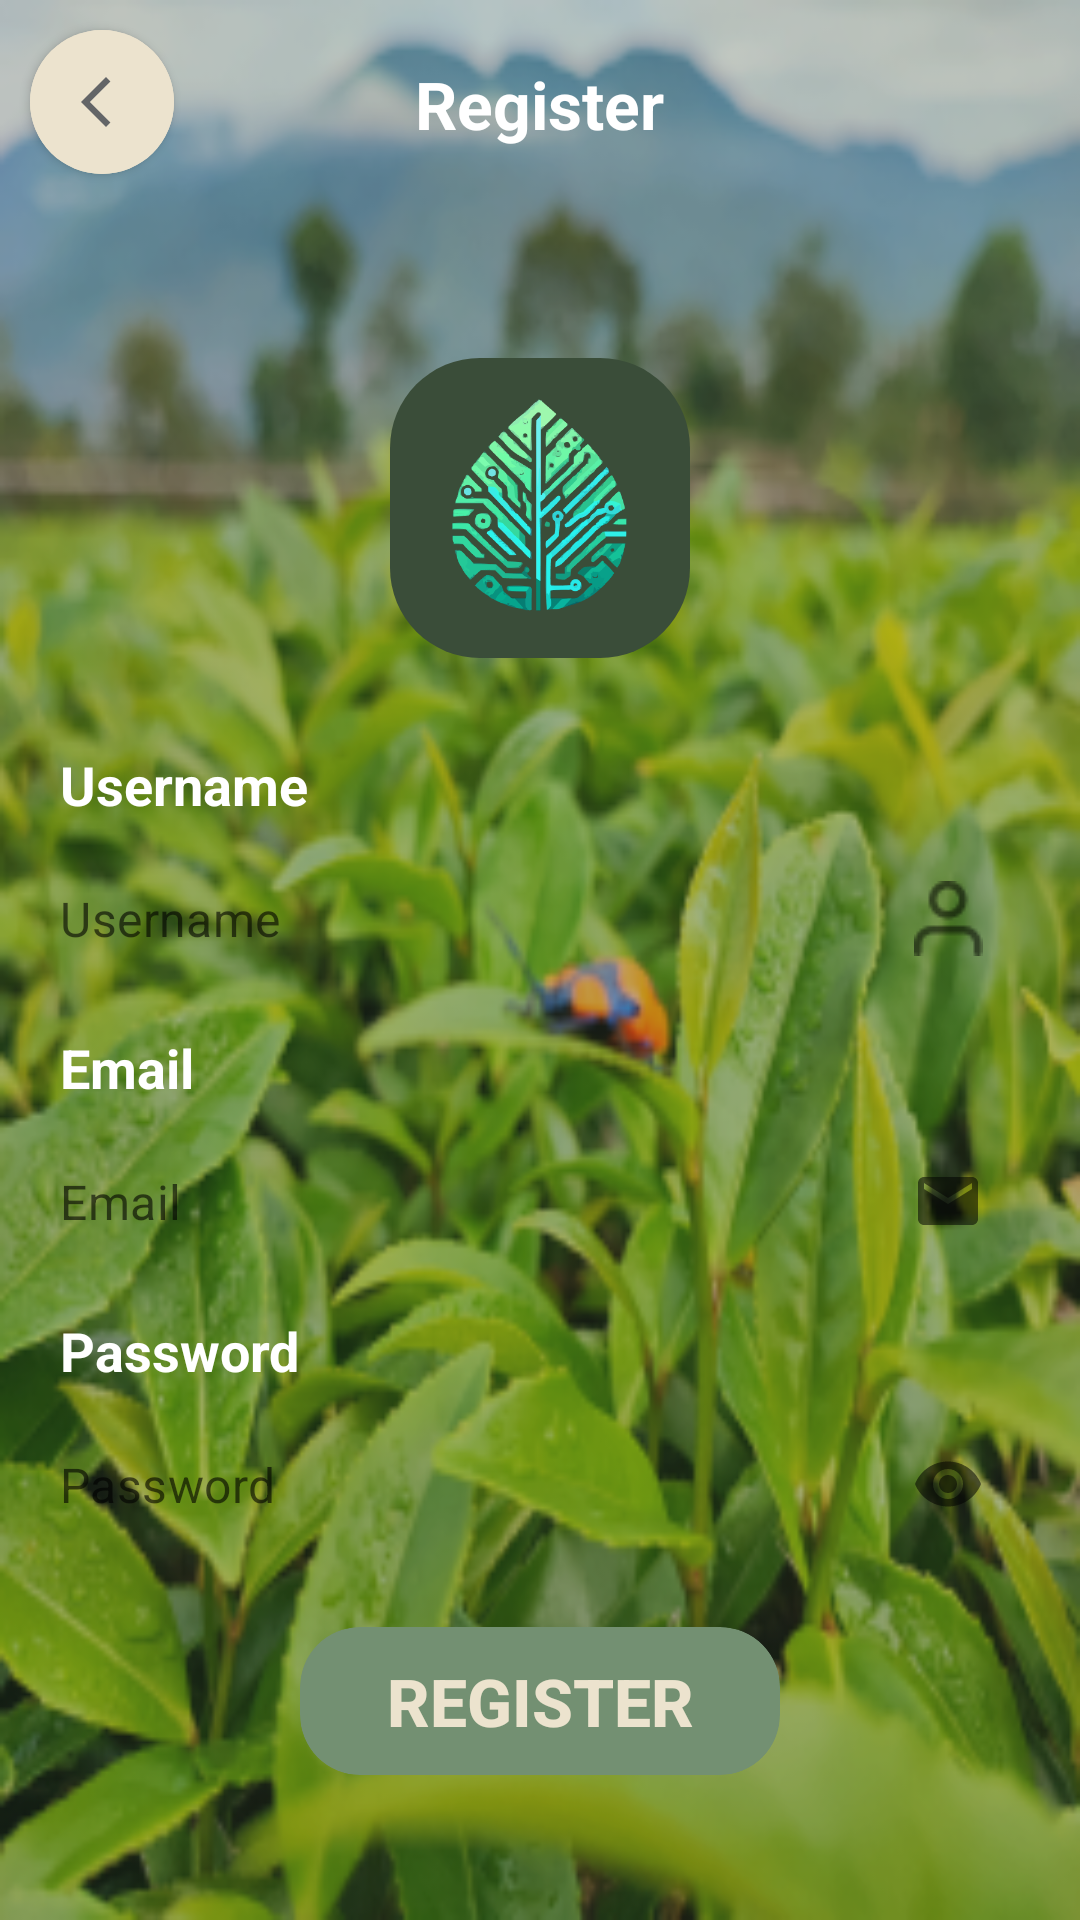

The Android layout XML behind this screen, and the referenced resources:
<!-- AndroidManifest.xml: application theme Theme.Serena -->
<!-- res/layout/activity_register.xml -->
<?xml version="1.0" encoding="utf-8"?>
<RelativeLayout xmlns:android="http://schemas.android.com/apk/res/android"
    android:layout_width="match_parent"
    android:layout_height="match_parent"
    xmlns:app="http://schemas.android.com/apk/res-auto"
    xmlns:tools="http://schemas.android.com/tools"
    android:background="@drawable/background"
    android:id="@+id/activity_register"
    android:orientation="vertical">

    <View
        android:layout_width="match_parent"
        android:layout_height="match_parent"
        android:background="@color/base_color_1"
        android:alpha="0.3" />

    <com.google.android.material.button.MaterialButton
        android:contentDescription="@string/button_login"
        android:layout_width="48dp"
        android:id="@+id/back"
        android:layout_height="48dp"
        style="@style/Widget.MaterialComponents.Button.Icon"
        app:icon="@drawable/ic_arrow_back_ios_new_24"
        app:iconSize="20dp"
        app:iconPadding="0dp"
        android:layout_marginTop="10dp"
        android:layout_marginStart="10dp"
        android:layout_marginEnd="10dp"
        android:insetLeft="0dp"
        android:insetTop="0dp"
        android:text="@string/back"
        app:iconTint="@color/sm_black"
        android:backgroundTint="@color/base_color_4"
        android:insetRight="0dp"
        android:insetBottom="0dp"
        app:shapeAppearanceOverlay="@style/ShapeAppearanceOverlay.MyApp.Button.Rounded"
        />

    <TextView
        android:id="@+id/header_text_title"
        android:layout_width="wrap_content"
        android:layout_height="wrap_content"
        android:layout_centerHorizontal="true"
        android:layout_marginTop="20dp"
        android:textStyle="bold"
        android:textSize="22dp"
        android:textColor="@color/white"
        android:text="Register"/>

    <LinearLayout
        android:id="@+id/welcome_header"
        android:layout_width="match_parent"
        android:layout_height="wrap_content"
        android:orientation="vertical"
        android:layout_marginTop="50dp"
        android:layout_marginBottom="30dp"
        android:layout_below="@+id/header_text_title"
        android:gravity="center">
        <ImageView
            android:contentDescription="@string/app_name"
            android:layout_width="100dp"
            android:layout_height="100dp"
            android:layout_marginTop="20dp"
            android:background="@drawable/rounded_logo"
            android:src="@drawable/serena_logo" />
    </LinearLayout>

    <LinearLayout
        android:layout_width="wrap_content"
        android:layout_alignParentStart="true"
        android:layout_alignParentEnd="true"
        android:layout_marginStart="20dp"
        android:layout_below="@+id/welcome_header"
        android:id="@+id/input_username"
        android:layout_marginEnd="20dp"
        android:layout_marginBottom="10dp"
        android:orientation="vertical"
        android:layout_height="wrap_content">
        <TextView
            android:layout_width="wrap_content"
            android:layout_height="wrap_content"
            android:textStyle="bold"
            android:textSize="18dp"
            android:layout_marginBottom="5dp"
            android:textColor="@color/white"
            android:text="Username"/>
        <com.google.android.material.textfield.TextInputLayout
            android:layout_width="match_parent"
            android:layout_height="wrap_content"
            app:endIconMode="custom"
            app:endIconDrawable="@drawable/account"
            app:hintEnabled="false"
            app:boxBackgroundMode="none"
            >
            <com.google.android.material.textfield.TextInputEditText
                android:id="@+id/username"
                android:layout_width="match_parent"
                android:layout_height="55dp"
                android:padding="0dp"
                android:hint="Username"
                android:background="@drawable/rounded_10dp"
                android:maxLines="1"
                />
        </com.google.android.material.textfield.TextInputLayout>
    </LinearLayout>

    <LinearLayout
        android:layout_width="wrap_content"
        android:layout_alignParentStart="true"
        android:layout_alignParentEnd="true"
        android:layout_marginStart="20dp"
        android:layout_below="@+id/input_username"
        android:id="@+id/input_email"
        android:layout_marginEnd="20dp"
        android:layout_marginBottom="10dp"
        android:orientation="vertical"
        android:layout_height="wrap_content">
        <TextView
            android:layout_width="wrap_content"
            android:layout_height="wrap_content"
            android:textStyle="bold"
            android:textSize="18dp"
            android:textColor="@color/white"
            android:layout_marginBottom="5dp"
            android:text="Email"/>
        <com.google.android.material.textfield.TextInputLayout
            android:layout_width="match_parent"
            android:layout_height="wrap_content"
            app:endIconMode="custom"
            app:endIconDrawable="@drawable/baseline_email_24"
            app:hintEnabled="false"
            app:boxBackgroundMode="none"
            >
            <com.google.android.material.textfield.TextInputEditText
                android:id="@id/email"
                android:layout_width="match_parent"
                android:hint="Email"
                android:layout_height="55dp"
                android:padding="0dp"
                android:background="@drawable/rounded_10dp"
                android:maxLines="1"
                />
        </com.google.android.material.textfield.TextInputLayout>
    </LinearLayout>

    <LinearLayout
        android:layout_width="wrap_content"
        android:layout_alignParentStart="true"
        android:layout_alignParentEnd="true"
        android:layout_marginStart="20dp"
        android:layout_below="@+id/input_email"
        android:id="@+id/input_password"
        android:layout_marginEnd="20dp"
        android:orientation="vertical"
        android:layout_height="wrap_content">
        <TextView
            android:layout_width="wrap_content"
            android:layout_height="wrap_content"
            android:textStyle="bold"
            android:textSize="18dp"
            android:textColor="@color/white"
            android:layout_marginBottom="5dp"
            android:text="Password"/>
        <com.google.android.material.textfield.TextInputLayout
            android:layout_width="match_parent"
            android:layout_height="wrap_content"
            app:hintEnabled="false"
            app:endIconMode="password_toggle"
            app:boxBackgroundMode="none"
            >
            <com.google.android.material.textfield.TextInputEditText
                android:id="@+id/password"
                android:layout_width="match_parent"
                android:layout_height="55dp"
                android:inputType="textPassword"
                android:hint="Password"
                android:padding="0dp"
                android:maxLines="1"
                android:background="@drawable/rounded_10dp"
                />
        </com.google.android.material.textfield.TextInputLayout>
    </LinearLayout>

    <androidx.cardview.widget.CardView
        android:layout_width="wrap_content"
        android:layout_height="wrap_content"
        app:cardCornerRadius="20dp"
        android:layout_marginTop="20dp"
        app:cardBackgroundColor="@color/base_color_3"
        app:cardElevation="0dp"
        android:layout_below="@+id/input_password"
        android:layout_alignParentStart="true"
        android:layout_alignParentEnd="true"
        android:paddingTop="14dp"
        android:paddingBottom="14dp"
        android:foregroundGravity="center"
        android:layout_marginStart="100dp"
        android:layout_marginEnd="100dp">
        <Button
            android:id="@+id/register"
            android:layout_width="match_parent"
            android:layout_height="wrap_content"
            android:textStyle="bold"
            android:textSize="22sp"
            android:paddingTop="10dp"
            android:paddingBottom="10dp"
            android:background="@android:color/transparent"
            android:textColor="@color/base_color_4"
            android:text="Register" />
    </androidx.cardview.widget.CardView>


</RelativeLayout>
<!-- resources referenced by this layout -->
<resources>
  <color name="base_color_1">#3A4D39</color>
  <color name="base_color_3">#739072</color>
  <color name="base_color_4">#ECE3CE</color>
  <color name="sm_black">#636567</color>
  <color name="white">#FFFFFFFF</color>
  <!-- drawable account: png bitmap (drawable, 526 bytes) -->
  <!-- drawable background: png bitmap (drawable, 159188 bytes) -->
  <!-- drawable baseline_email_24 (drawable) -->
  <vector android:height="24dp" android:tint="#000000"
      android:viewportHeight="24" android:viewportWidth="24"
      android:width="24dp" xmlns:android="http://schemas.android.com/apk/res/android">
      <path android:fillColor="@color/sm_black" android:pathData="M20,4L4,4c-1.1,0 -1.99,0.9 -1.99,2L2,18c0,1.1 0.9,2 2,2h16c1.1,0 2,-0.9 2,-2L22,6c0,-1.1 -0.9,-2 -2,-2zM20,8l-8,5 -8,-5L4,6l8,5 8,-5v2z"/>
  </vector>
  <!-- drawable ic_arrow_back_ios_new_24 (drawable) -->
  <vector android:height="30dp" android:tint="#000000"
      android:viewportHeight="24" android:viewportWidth="24"
      android:width="30dp" xmlns:android="http://schemas.android.com/apk/res/android">
      <path
      android:fillColor="@color/sm_black"
      android:pathData="M17.77,3.77l-1.77,-1.77l-10,10l10,10l1.77,-1.77l-8.23,-8.23z"
      />
  </vector>
  <!-- drawable rounded_logo (drawable) -->
  <?xml version="1.0" encoding="utf-8"?>
  <shape xmlns:android="http://schemas.android.com/apk/res/android">
      <solid android:color="@color/base_color_1" />
      <corners android:radius="30dp" />
  </shape>
  <!-- drawable serena_logo: png bitmap (drawable, 62952 bytes) -->
  <string name="app_name">Seren</string>
  <string name="back">Back</string>
  <string name="button_login">Button Login</string>
  <style name="ShapeAppearanceOverlay.MyApp.Button.Rounded" parent="">
          <item name="cornerFamily">rounded</item>
          <item name="cornerSize">50%</item>
      </style>
  <style name="Theme.Serena" parent="Theme.MaterialComponents.DayNight.NoActionBar">
          
          <item name="colorPrimary">@color/purple_500</item>
          <item name="colorPrimaryVariant">@color/purple_700</item>
          <item name="colorOnPrimary">@color/white</item>
          
          <item name="colorSecondary">@color/teal_200</item>
          <item name="colorSecondaryVariant">@color/teal_700</item>
          <item name="colorOnSecondary">@color/black</item>
          
          <item name="android:statusBarColor">?attr/colorPrimaryVariant</item>
          
      </style>
  <color name="purple_500">#FF6200EE</color>
  <color name="purple_700">#FF3700B3</color>
  <color name="teal_200">#FF03DAC5</color>
  <color name="teal_700">#FF018786</color>
  <color name="black">#FF000000</color>
</resources>
